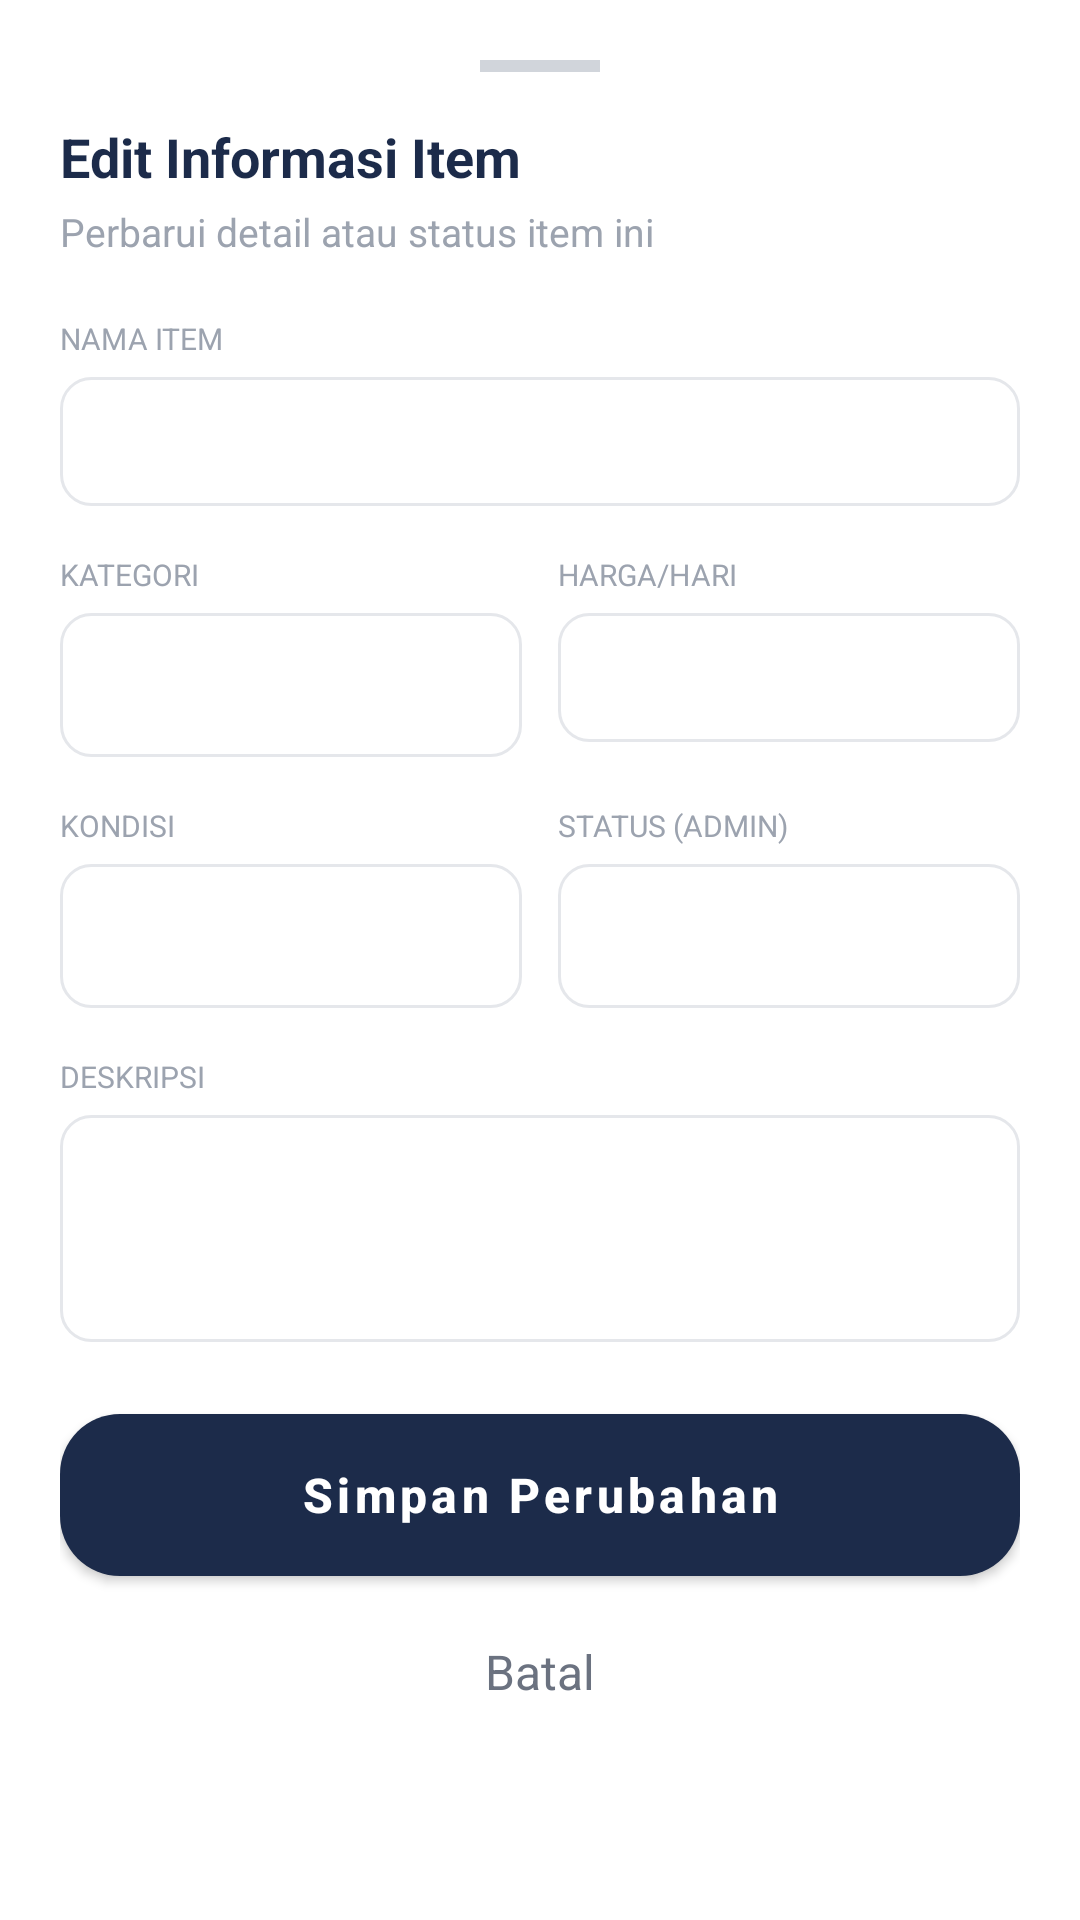

The Android layout XML behind this screen, and the referenced resources:
<!-- AndroidManifest.xml: application theme Theme.IPBRental -->
<!-- res/layout/fragment_admin_edit_item.xml -->
<?xml version="1.0" encoding="utf-8"?>
<androidx.core.widget.NestedScrollView xmlns:android="http://schemas.android.com/apk/res/android"
    xmlns:app="http://schemas.android.com/apk/res-auto"
    android:layout_width="match_parent"
    android:layout_height="wrap_content"
    android:background="@drawable/bg_bottom_sheet"
    android:padding="20dp">

    <LinearLayout
        android:layout_width="match_parent"
        android:layout_height="wrap_content"
        android:orientation="vertical">

        <View
            android:layout_width="40dp"
            android:layout_height="4dp"
            android:layout_gravity="center_horizontal"
            android:layout_marginBottom="16dp"
            android:background="#D1D5DB" />

        <TextView
            android:layout_width="wrap_content"
            android:layout_height="wrap_content"
            android:text="Edit Informasi Item"
            android:textColor="#1C2B4A"
            android:textSize="18sp"
            android:textStyle="bold" />

        <TextView
            android:layout_width="wrap_content"
            android:layout_height="wrap_content"
            android:layout_marginTop="4dp"
            android:layout_marginBottom="20dp"
            android:text="Perbarui detail atau status item ini"
            android:textColor="#9CA3AF"
            android:textSize="13sp" />

        <TextView
            android:layout_width="wrap_content"
            android:layout_height="wrap_content"
            android:layout_marginBottom="6dp"
            android:text="NAMA ITEM"
            android:textColor="#9CA3AF"
            android:textSize="10sp"
            android:textAllCaps="true" />

        <EditText
            android:id="@+id/etEditName"
            android:layout_width="match_parent"
            android:layout_height="wrap_content"
            android:layout_marginBottom="16dp"
            android:background="@drawable/bg_input_field"
            android:padding="12dp"
            android:textColor="#1C2B4A"
            android:textSize="14sp" />

        <LinearLayout
            android:layout_width="match_parent"
            android:layout_height="wrap_content"
            android:orientation="horizontal">

            <LinearLayout
                android:layout_width="0dp"
                android:layout_height="wrap_content"
                android:layout_weight="1"
                android:orientation="vertical">
                <TextView android:layout_width="wrap_content" android:layout_height="wrap_content" android:layout_marginBottom="6dp" android:text="KATEGORI" android:textColor="#9CA3AF" android:textSize="10sp" android:textAllCaps="true" />
                <Spinner android:id="@+id/spEditCategory" android:layout_width="match_parent" android:layout_height="48dp" android:background="@drawable/bg_input_field" />
            </LinearLayout>

            <View android:layout_width="12dp" android:layout_height="0dp" />

            <LinearLayout
                android:layout_width="0dp"
                android:layout_height="wrap_content"
                android:layout_weight="1"
                android:orientation="vertical">
                <TextView android:layout_width="wrap_content" android:layout_height="wrap_content" android:layout_marginBottom="6dp" android:text="HARGA/HARI" android:textColor="#9CA3AF" android:textSize="10sp" android:textAllCaps="true" />
                <EditText android:id="@+id/etEditPrice" android:layout_width="match_parent" android:layout_height="wrap_content" android:background="@drawable/bg_input_field" android:padding="12dp" android:inputType="number" android:textColor="#1C2B4A" android:textSize="14sp" />
            </LinearLayout>
        </LinearLayout>

        <LinearLayout
            android:layout_width="match_parent"
            android:layout_height="wrap_content"
            android:layout_marginTop="16dp"
            android:orientation="horizontal">

            <LinearLayout
                android:layout_width="0dp"
                android:layout_height="wrap_content"
                android:layout_weight="1"
                android:orientation="vertical">
                <TextView android:layout_width="wrap_content" android:layout_height="wrap_content" android:layout_marginBottom="6dp" android:text="KONDISI" android:textColor="#9CA3AF" android:textSize="10sp" android:textAllCaps="true" />
                <Spinner android:id="@+id/spEditCondition" android:layout_width="match_parent" android:layout_height="48dp" android:background="@drawable/bg_input_field" />
            </LinearLayout>

            <View android:layout_width="12dp" android:layout_height="0dp" />

            <LinearLayout
                android:layout_width="0dp"
                android:layout_height="wrap_content"
                android:layout_weight="1"
                android:orientation="vertical">
                <TextView android:layout_width="wrap_content" android:layout_height="wrap_content" android:layout_marginBottom="6dp" android:text="STATUS (ADMIN)" android:textColor="#9CA3AF" android:textSize="10sp" android:textAllCaps="true" />
                <Spinner android:id="@+id/spEditStatus" android:layout_width="match_parent" android:layout_height="48dp" android:background="@drawable/bg_input_field" />
            </LinearLayout>
        </LinearLayout>

        <TextView
            android:layout_width="wrap_content"
            android:layout_height="wrap_content"
            android:layout_marginTop="16dp"
            android:layout_marginBottom="6dp"
            android:text="DESKRIPSI"
            android:textColor="#9CA3AF"
            android:textSize="10sp"
            android:textAllCaps="true" />

        <EditText
            android:id="@+id/etEditDescription"
            android:layout_width="match_parent"
            android:layout_height="wrap_content"
            android:layout_marginBottom="24dp"
            android:background="@drawable/bg_input_field"
            android:padding="12dp"
            android:minLines="3"
            android:gravity="top"
            android:textColor="#1C2B4A"
            android:textSize="14sp" />

        <Button
            android:id="@+id/btnSaveChange"
            android:layout_width="match_parent"
            android:layout_height="54dp"
            android:background="@drawable/bg_chip_active_admin"
            android:text="Simpan Perubahan"
            android:textAllCaps="false"
            android:textColor="#FFFFFF"
            android:textSize="16sp"
            android:textStyle="bold" />

        <TextView
            android:id="@+id/btnCancelEdit"
            android:layout_width="match_parent"
            android:layout_height="48dp"
            android:layout_marginTop="8dp"
            android:gravity="center"
            android:text="Batal"
            android:textColor="#6B7280"
            android:textSize="16sp" />

    </LinearLayout>
</androidx.core.widget.NestedScrollView>
<!-- resources referenced by this layout -->
<resources>
  <!-- drawable bg_chip_active_admin (drawable) -->
  <?xml version="1.0" encoding="utf-8"?>
  <shape xmlns:android="http://schemas.android.com/apk/res/android"
      android:shape="rectangle">
      <solid android:color="#1C2B4A" />
      <corners android:radius="20dp" />
  </shape>
  <!-- drawable bg_input_field (drawable) -->
  <?xml version="1.0" encoding="utf-8"?>
  <shape xmlns:android="http://schemas.android.com/apk/res/android" android:shape="rectangle">
      <solid android:color="#FFFFFF"/>
      <stroke android:width="1dp" android:color="#E5E7EB"/>
      <corners android:radius="10dp"/>
  </shape>
  <style name="Theme.IPBRental" parent="Theme.MaterialComponents.Light.NoActionBar">
          <item name="colorPrimary">@color/primary</item>
          <item name="colorPrimaryVariant">@color/primary_light</item>
          <item name="colorOnPrimary">@color/white</item>
          <item name="android:windowBackground">@color/white</item>
      </style>
  <color name="primary">#1C2B4A</color>
  <color name="primary_light">#4A7D94</color>
  <color name="white">#FFFFFF</color>
</resources>
